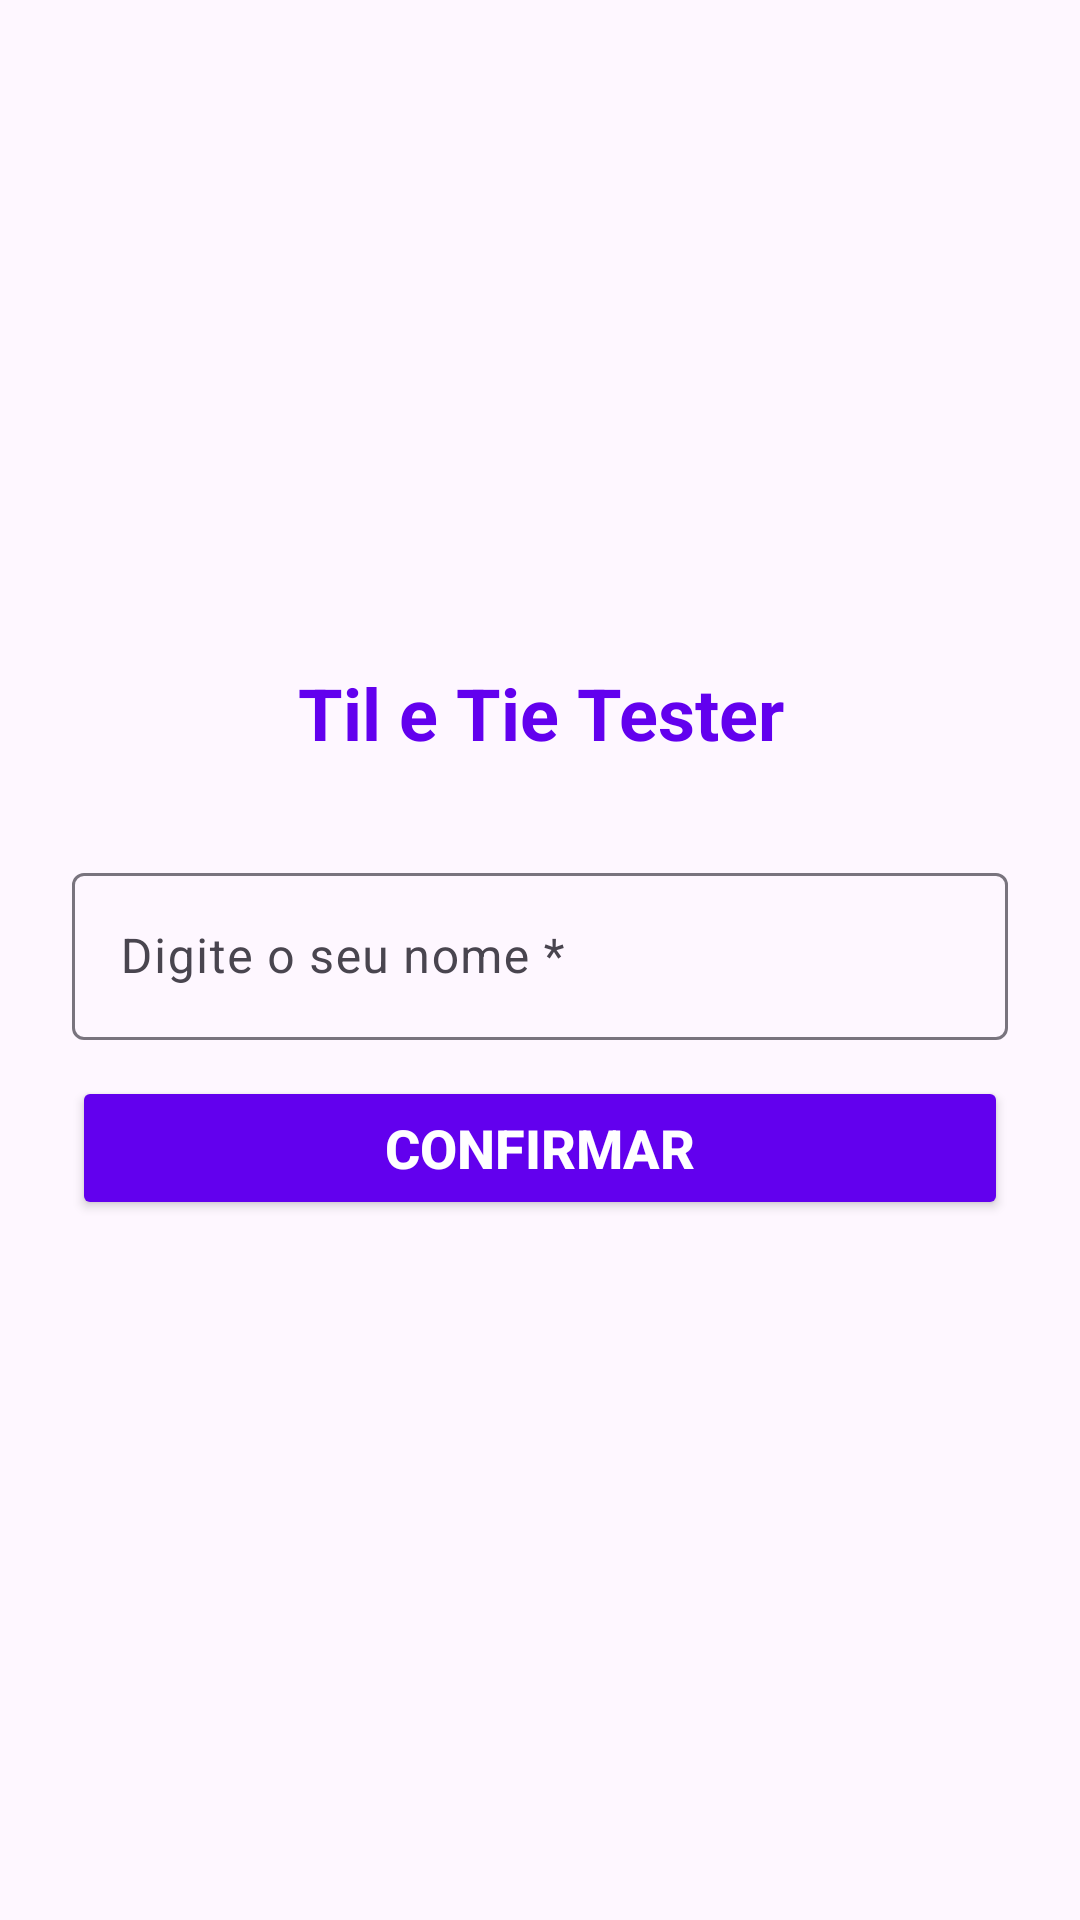

This screen was rendered from an Android layout file. Write that file and the resources it references.
<!-- AndroidManifest.xml: application theme Theme.ProjectForStudy -->
<!-- res/layout/activity_til_tie.xml -->
<?xml version="1.0" encoding="utf-8"?>
<LinearLayout xmlns:android="http://schemas.android.com/apk/res/android"
    android:id="@+id/main"
    android:layout_width="match_parent"
    android:layout_height="match_parent"
    android:orientation="vertical"
    android:gravity="center">

    <ScrollView
        android:layout_width="match_parent"
        android:layout_height="wrap_content"
        android:padding="24dp">

        <LinearLayout
            android:layout_width="match_parent"
            android:layout_height="wrap_content"
            android:gravity="center"
            android:orientation="vertical">

            <TextView
                android:layout_width="match_parent"
                android:layout_height="wrap_content"
                android:textSize="24sp"
                android:layout_marginBottom="32dp"
                android:text="@string/str_til_tie_tester"
                android:gravity="center"
                android:textColor="@color/design_default_color_primary"
                android:textStyle="bold"/>

            <com.google.android.material.textfield.TextInputLayout
                android:layout_width="match_parent"
                android:layout_height="wrap_content"
                android:hint="@string/str_hint_nome"
                android:id="@+id/tilNome"
                android:layout_marginBottom="12dp">

                <com.google.android.material.textfield.TextInputEditText
                    android:layout_width="match_parent"
                    android:layout_height="wrap_content"
                    android:id="@+id/tieNome"
                    android:inputType="textPersonName"
                    android:maxLength="150" />
            </com.google.android.material.textfield.TextInputLayout>

            <Button
                android:layout_width="match_parent"
                android:layout_height="wrap_content"
                android:text="Confirmar"
                android:id="@+id/btnConfirmar"
                android:textSize="18sp"
                android:textStyle="bold"
                android:layout_marginBottom="12dp"
                android:textColor="@color/white"
                android:backgroundTint="@color/design_default_color_primary"/>
        </LinearLayout>
    </ScrollView>
</LinearLayout>
<!-- resources referenced by this layout -->
<resources>
  <string name="str_hint_nome">Digite o seu nome *</string>
  <string name="str_til_tie_tester">Til e Tie Tester</string>
  <style name="Theme.ProjectForStudy" parent="Base.Theme.ProjectForStudy" />
  <style name="Base.Theme.ProjectForStudy" parent="Theme.Material3.DayNight.NoActionBar">
          
          
      </style>
  <!-- not gathered from this repository: default colours our renderer supplied (Android Studio template values) -->
  <color name="white">#FFFFFFFF</color>
</resources>
